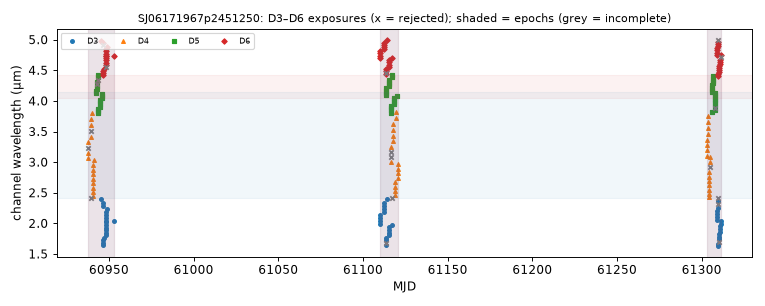

Values plotted in this chart, from the file beside it:
mjd, det, wl_um, bw_um, collection, status, n_core_good, snr
60938, 4, 3.067, 0.0863, spherex_dr1, ok, 7, 151.2
60938, 4, 3.152, 0.09157, spherex_dr1, ok, 7, 156.9
60938, 4, 3.238, 0.09223, spherex_dr1, ok, 0, 9.754
60938, 4, 3.326, 0.09501, spherex_dr1, ok, 7, 162.5
60939, 4, 3.415, 0.0962, spherex_dr1, ok, 6, 166.7
60939, 4, 3.509, 0.09958, spherex_dr1, ok, 5, 161.6
60939, 4, 3.603, 0.09718, spherex_dr1, ok, 8, 172
60939, 4, 3.698, 0.1048, spherex_dr1, ok, 7, 174.1
60940, 4, 2.409, 0.04534, spherex_dr1, too few good pixels, 0, nan
60940, 4, 3.802, 0.1048, spherex_dr1, ok, 7, 172.9
60941, 4, 2.454, 0.06576, spherex_dr1, ok, 6, 66.82
60941, 4, 2.518, 0.07247, spherex_dr1, ok, 8, 122.2
60941, 4, 2.586, 0.07477, spherex_dr1, ok, 6, 124.7
60941, 4, 2.656, 0.07733, spherex_dr1, ok, 6, 108.8
60941, 4, 2.728, 0.07788, spherex_dr1, ok, 7, 132.1
60941, 4, 2.804, 0.083, spherex_dr1, ok, 7, 136.2
60941, 4, 2.879, 0.08489, spherex_dr1, ok, 6, 142.3
60941, 4, 2.958, 0.08444, spherex_dr1, ok, 7, 145.2
60941, 4, 3.039, 0.08945, spherex_dr1, ok, 8, 151.3
60942, 5, 4.129, 0.03682, spherex_dr1, ok, 8, 91
60942, 5, 4.164, 0.03667, spherex_dr1, ok, 7, 93.92
60943, 5, 4.2, 0.03716, spherex_dr1, ok, 7, 91.48
60943, 5, 4.236, 0.03688, spherex_dr1, ok, 7, 90.67
60943, 5, 4.273, 0.03731, spherex_dr1, ok, 3, 58.59
60943, 5, 4.309, 0.03721, spherex_dr1, ok, 7, 92.95
60943, 5, 3.808, 0.03576, spherex_dr1, ok, 7, 87.89
60943, 5, 3.842, 0.03529, spherex_dr1, ok, 7, 86.97
60943, 5, 3.875, 0.03557, spherex_dr1, ok, 7, 87.87
60944, 5, 4.346, 0.03748, spherex_dr1, ok, 2, 36.63
60944, 5, 4.383, 0.03832, spherex_dr1, ok, 7, 93.75
60944, 5, 4.421, 0.03834, spherex_dr1, ok, 7, 93.45
60944, 5, 3.908, 0.03575, spherex_dr1, ok, 7, 90.62
60944, 5, 3.942, 0.03664, spherex_dr1, ok, 7, 90.46
60944, 5, 3.976, 0.03667, spherex_dr1, ok, 7, 88.34
60944, 5, 4.011, 0.03628, spherex_dr1, ok, 7, 94.59
60945, 3, 2.391, 0.0585, spherex_dr1, ok, 7, 96.6
60945, 6, 4.986, 0.03486, spherex_dr1, ok, 7, 74.81
60946, 5, 4.046, 0.03658, spherex_dr1, ok, 8, 95.75
60946, 5, 4.082, 0.03654, spherex_dr1, ok, 7, 92.76
60946, 5, 4.117, 0.03677, spherex_dr1, ok, 7, 94.96
60947, 3, 2.285, 0.05688, spherex_dr1, ok, 7, 99.25
60947, 6, 4.914, 0.03808, spherex_dr1, ok, 5, 56.9
60947, 3, 2.338, 0.05885, spherex_dr1, ok, 7, 105.5
60947, 6, 4.95, 0.03832, spherex_dr1, ok, 7, 75.86
60947, 3, 1.646, 0.03891, spherex_dr1, ok, 8, 46.98
60947, 6, 4.431, 0.03415, spherex_dr1, ok, 8, 84.02
60947, 3, 1.684, 0.04032, spherex_dr1, ok, 7, 50.87
60947, 6, 4.462, 0.03548, spherex_dr1, ok, 7, 86.33
60947, 3, 1.723, 0.04101, spherex_dr1, ok, 7, 54.25
60947, 6, 4.494, 0.03477, spherex_dr1, ok, 7, 84.35
60947, 3, 1.762, 0.04244, spherex_dr1, ok, 7, 56.63
60947, 6, 4.527, 0.03645, spherex_dr1, ok, 8, 85.35
60948, 3, 2.037, 0.05023, spherex_dr1, ok, 7, 79.34
60948, 6, 4.74, 0.03658, spherex_dr1, ok, 7, 83.26
60948, 3, 2.085, 0.05281, spherex_dr1, ok, 7, 86.58
60948, 6, 4.774, 0.03658, spherex_dr1, ok, 6, 53.54
60948, 3, 2.133, 0.05393, spherex_dr1, ok, 7, 88.81
60948, 6, 4.809, 0.03624, spherex_dr1, ok, 9, 82.37
60948, 6, 4.842, 0.0366, spherex_dr1, ok, 6, 80.87
60948, 3, 2.183, 0.05469, spherex_dr1, ok, 7, 90.04
... 164 more rows
